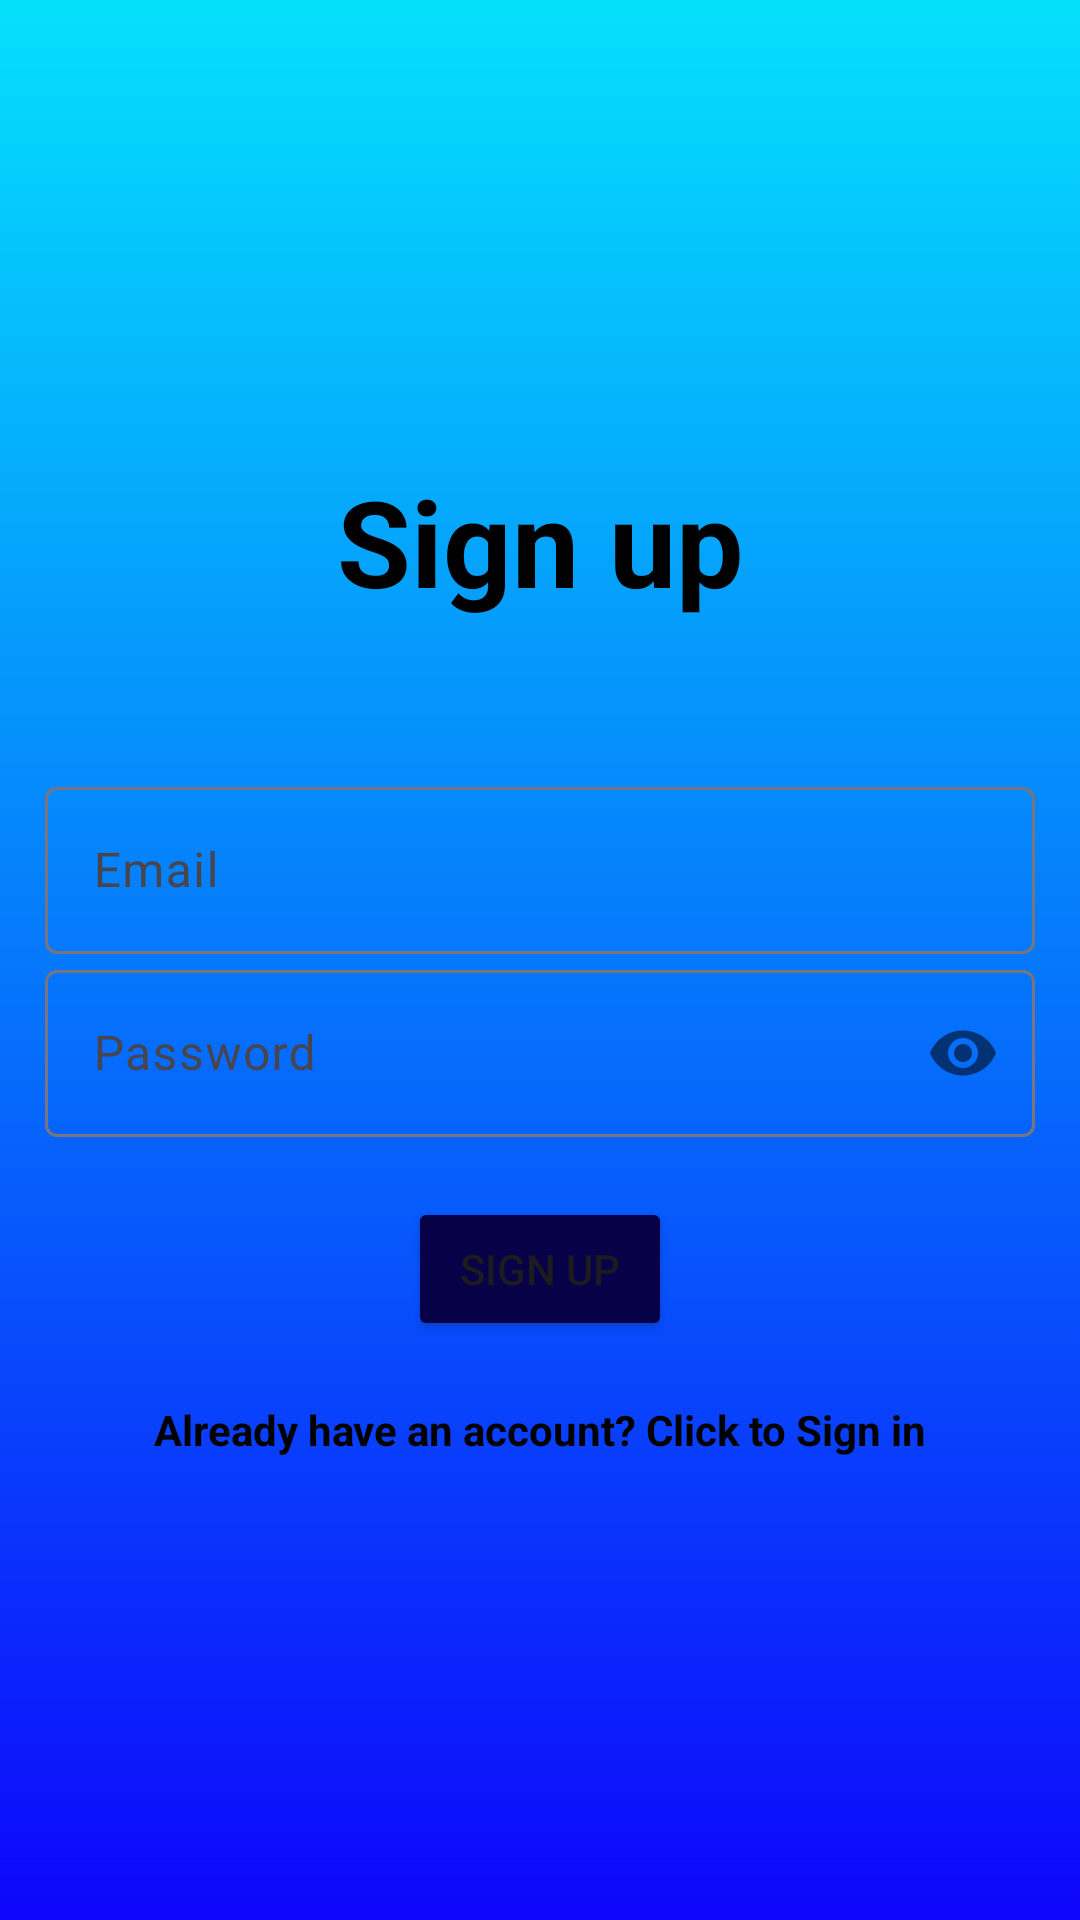

Write the Android layout XML for this screen, with the resource values it uses.
<!-- AndroidManifest.xml: application theme Theme.MojProjekat -->
<!-- res/layout/activity_register.xml -->
<?xml version="1.0" encoding="utf-8"?>
<LinearLayout xmlns:android="http://schemas.android.com/apk/res/android"
    xmlns:app="http://schemas.android.com/apk/res-auto"
    xmlns:tools="http://schemas.android.com/tools"
    android:layout_width="match_parent"
    android:layout_height="match_parent"
    android:background="@drawable/regist_bckrnd"
    android:gravity="center"
    android:orientation="vertical"
    android:padding="15dp"
    tools:context=".Register">

    <TextView
        android:layout_width="match_parent"
        android:layout_height="wrap_content"
        android:layout_marginBottom="50dp"
        android:gravity="center"
        android:text="@string/register"
        android:textColor="@color/black"
        android:textSize="40sp"
        android:textStyle="bold" />

    <com.google.android.material.textfield.TextInputLayout
        android:layout_width="match_parent"
        android:layout_height="wrap_content">

        <com.google.android.material.textfield.TextInputEditText
            android:id="@+id/email"
            android:layout_width="match_parent"
            android:layout_height="wrap_content"
            android:hint="@string/email">

        </com.google.android.material.textfield.TextInputEditText>
    </com.google.android.material.textfield.TextInputLayout>

    <com.google.android.material.textfield.TextInputLayout
        android:layout_width="match_parent"
        android:layout_height="wrap_content"
        app:passwordToggleEnabled="true">

        <com.google.android.material.textfield.TextInputEditText
            android:id="@+id/password"
            android:layout_width="match_parent"
            android:layout_height="wrap_content"
            android:hint="@string/password"
            android:inputType="textPassword">

        </com.google.android.material.textfield.TextInputEditText>
    </com.google.android.material.textfield.TextInputLayout>

    <ProgressBar
        android:id="@+id/progressBar"
        android:layout_width="wrap_content"
        android:layout_height="wrap_content"
        android:visibility="gone" />

    <Button
        android:id="@+id/btn_register"
        android:layout_width="wrap_content"
        android:layout_height="wrap_content"
        android:layout_marginTop="20dp"
        android:backgroundTint="@color/button_color"
        android:text="@string/register" />

    <TextView
        android:id="@+id/loginNow"
        android:layout_width="match_parent"
        android:layout_height="wrap_content"
        android:layout_marginTop="20dp"
        android:gravity="center"
        android:text="@string/click_to_login"
        android:textColor="@color/black"
        android:textSize="14sp"
        android:textStyle="bold" />
</LinearLayout>
<!-- resources referenced by this layout -->
<resources>
  <color name="black">#FF000000</color>
  <color name="button_color">#070247</color>
  <!-- drawable regist_bckrnd (drawable) -->
  <?xml version="1.0" encoding="utf-8"?>
  <shape xmlns:android="http://schemas.android.com/apk/res/android" android:shape="rectangle" >
  
      <gradient
          android:angle="90"
          android:endColor="#05e0fc"
          android:centerColor="#0578fc"
          android:startColor="#0d05fc"
          android:type="linear" />
  
      <corners
          android:radius="0dp"/>
  
  </shape>
  <string name="click_to_login">Already have an account? Click to Sign in</string>
  <string name="email">Email</string>
  <string name="password">Password</string>
  <string name="register">Sign up</string>
  <style name="Theme.MojProjekat" parent="Base.Theme.MojProjekat" />
  <style name="Base.Theme.MojProjekat" parent="Theme.Material3.DayNight.NoActionBar">
          
          
      </style>
</resources>
